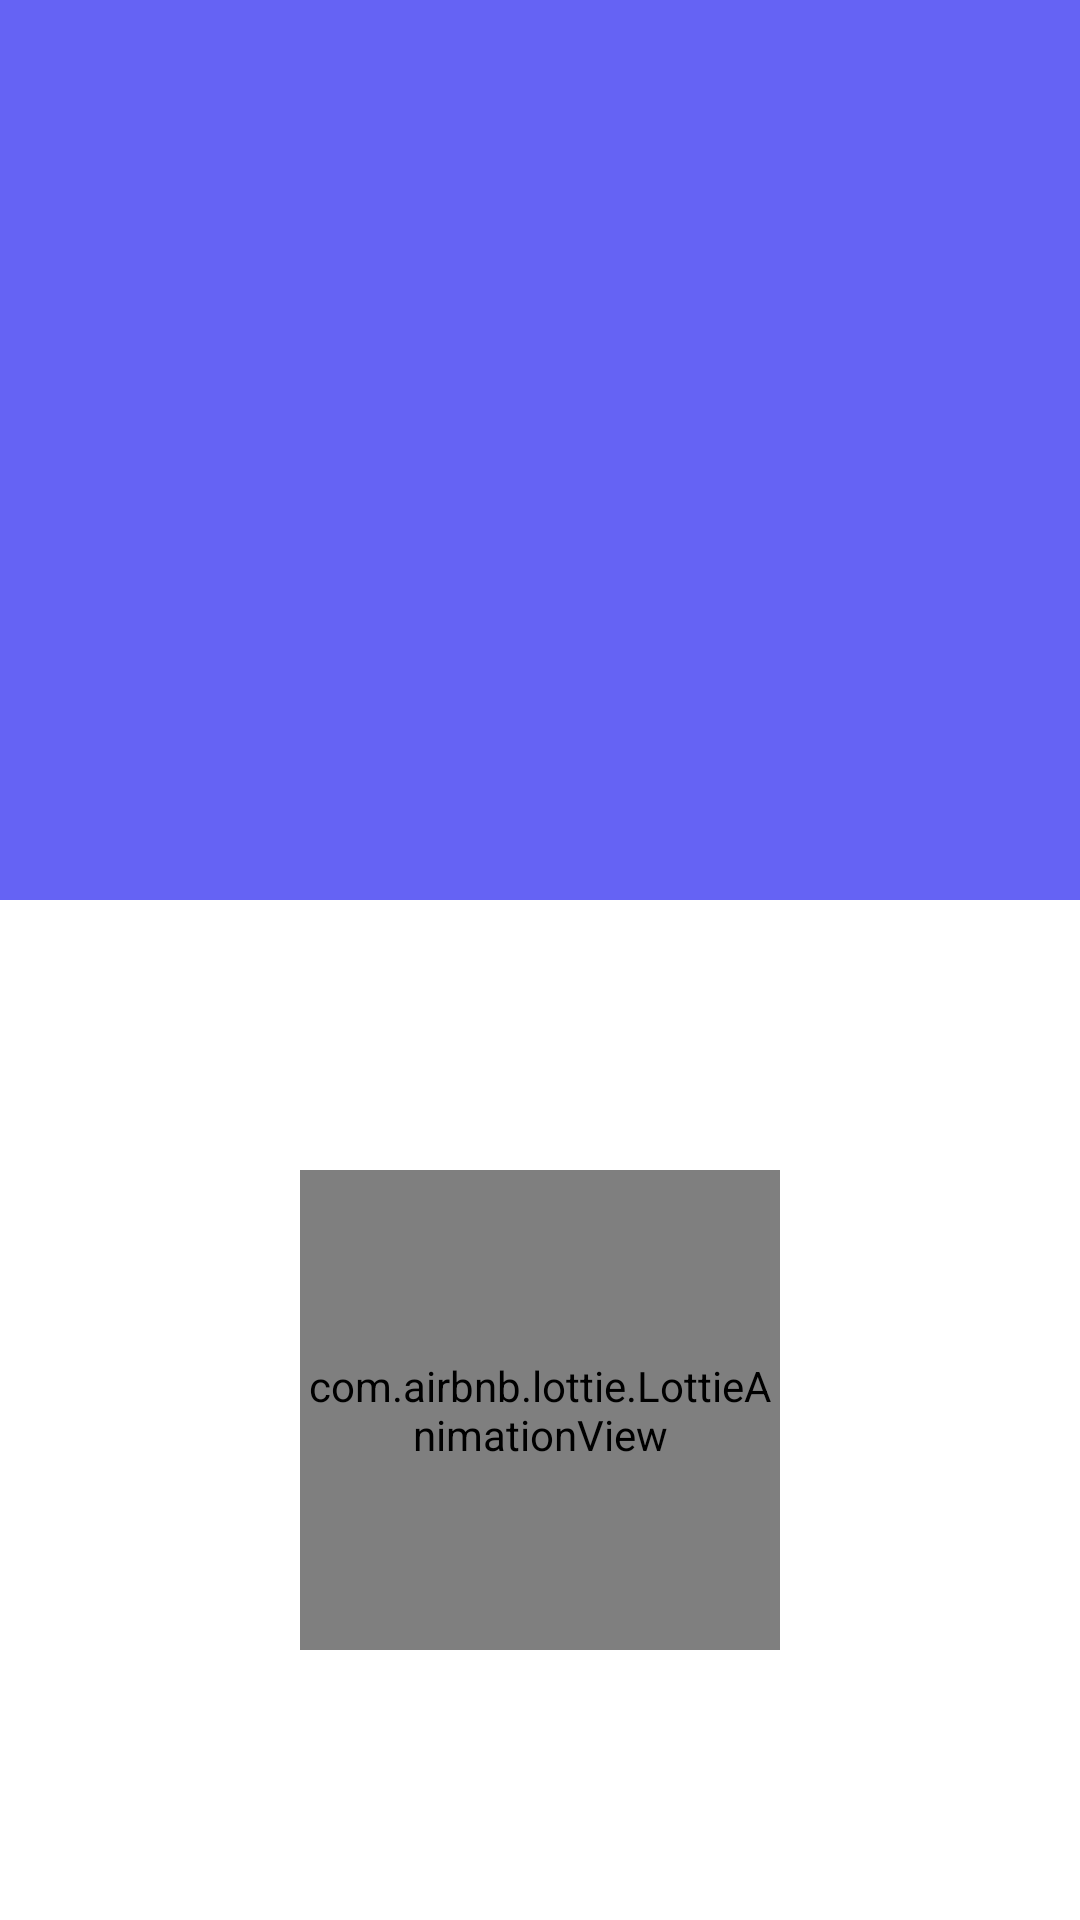

This screen was rendered from an Android layout file. Write that file and the resources it references.
<!-- AndroidManifest.xml: application theme AppTheme -->
<!-- res/layout/activity_splash.xml -->
<?xml version="1.0" encoding="utf-8"?>
<LinearLayout xmlns:android="http://schemas.android.com/apk/res/android"
    xmlns:app="http://schemas.android.com/apk/res-auto"
    xmlns:tools="http://schemas.android.com/tools"
    android:layout_width="match_parent"
    android:layout_height="match_parent"
    android:orientation="vertical"
    android:background="#6563f4"
    tools:context="app.roque.com.wayllaapp.activities.SplashActivity">

    <LinearLayout
        android:layout_width="match_parent"
        android:layout_height="300dp"
        android:orientation="vertical"
        android:gravity="center">

        <ImageView
            android:layout_width="200dp"
            android:layout_height="200dp"/>

    </LinearLayout>

    <LinearLayout
        android:background="#fff"
        android:layout_width="match_parent"
        android:layout_height="match_parent"
        android:gravity="center">

      <com.airbnb.lottie.LottieAnimationView
            android:layout_width="160dp"
            android:layout_height="160dp"
            app:lottie_fileName="splash_loading.json"
            app:lottie_loop="true"
            app:lottie_autoPlay="true"
            android:adjustViewBounds="true"/>

    </LinearLayout>

</LinearLayout>
<!-- resources referenced by this layout -->
<resources>
  <style name="AppTheme" parent="Theme.AppCompat.Light.NoActionBar">
          
          <item name="colorPrimary">@color/colorPrimary</item>
          <item name="colorPrimaryDark">@color/colorPrimaryDark</item>
          <item name="colorAccent">@color/colorAccent</item>
      </style>
  <color name="colorPrimary">#3F51B5</color>
  <color name="colorPrimaryDark">#303F9F</color>
  <color name="colorAccent">#FF4081</color>
</resources>
